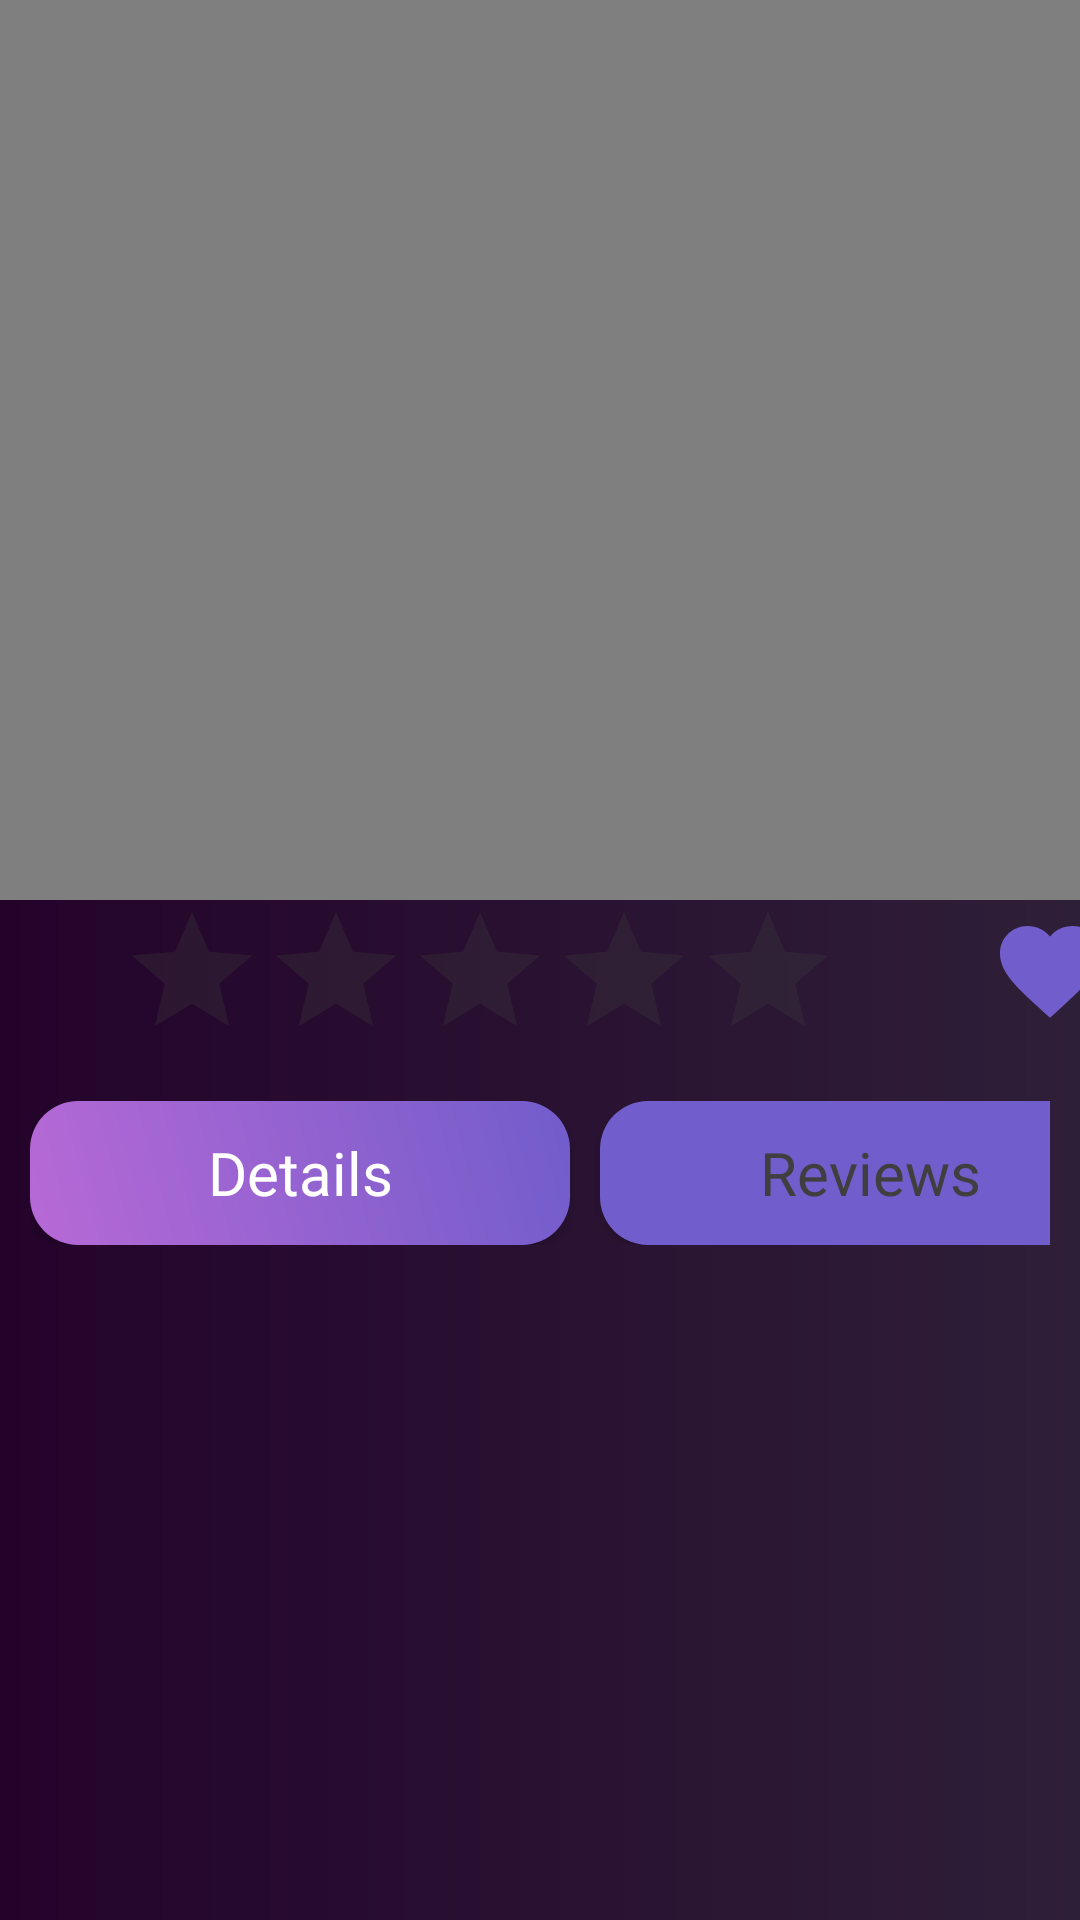

Here is an Android app screen rendered from its layout file. Give the layout XML and the strings, colors and styles it references.
<!-- AndroidManifest.xml: application theme Theme.Cinematic -->
<!-- res/layout/activity_show.xml -->
<?xml version="1.0" encoding="utf-8"?>
<LinearLayout xmlns:android="http://schemas.android.com/apk/res/android"
    xmlns:app="http://schemas.android.com/apk/res-auto"
    xmlns:tools="http://schemas.android.com/tools"
    android:id="@+id/my_linear"
    android:layout_width="match_parent"
    android:layout_height="match_parent"
    android:background="@drawable/backkground_shape"
    android:orientation="vertical"
    tools:context=".ui.Show">

    <VideoView
        android:id="@+id/videoView"
        android:layout_width="match_parent"
        android:layout_height="300dp" />

    <LinearLayout
        android:layout_width="match_parent"
        android:layout_height="wrap_content"
        android:gravity="center"
        android:orientation="horizontal">

        <RatingBar
            android:id="@+id/ratingBar"
            android:layout_width="240dp"
            android:layout_height="wrap_content"
            android:layout_gravity="center"
            android:layout_marginLeft="50dp"
            android:stepSize="1"
            android:theme="@style/RatingBar" />

        <ImageView
            android:id="@+id/show_heart"
            android:layout_width="40dp"
            android:layout_height="40dp"
            android:layout_marginLeft="50dp"
            android:layout_marginTop="-5dp"

            android:src="@drawable/favorite_40" />
    </LinearLayout>

    <LinearLayout
        android:layout_width="match_parent"
        android:layout_height="wrap_content"
        android:layout_margin="10dp"
        android:orientation="horizontal">

        <Button
            android:id="@+id/btn_choose_your_location"
            android:layout_width="180dp"
            android:layout_height="wrap_content"


            android:background="@drawable/btn_shabe"
            android:fontFamily="@font/nunito_bold"

            android:gravity="center"
            android:text="Details"
            android:textAllCaps="false"
            android:textColor="#FFFFFF"
            android:textSize="20sp" />

        <Button
            android:id="@+id/btn_show_review"
            android:layout_width="180dp"
            android:layout_height="wrap_content"
            android:layout_marginLeft="10dp"


            android:background="@drawable/btn"
            android:fontFamily="@font/nunito_bold"

            android:gravity="center"
            android:text="Reviews"
            android:textAllCaps="false"
            android:textColor="#403F3F"
            android:textSize="20sp" />

    </LinearLayout>

    <androidx.fragment.app.FragmentContainerView
        android:id="@+id/fragmentContainerView2"
        android:layout_width="match_parent"
        android:layout_height="match_parent" />
</LinearLayout>
<!-- resources referenced by this layout -->
<resources>
  <!-- drawable backkground_shape (drawable) -->
  <?xml version="1.0" encoding="utf-8"?>
  <shape xmlns:android="http://schemas.android.com/apk/res/android">
      <gradient  android:startColor="#24032b"  android:endColor="#2e1f38"></gradient>
  
  </shape>
  <!-- drawable btn (drawable) -->
  <?xml version="1.0" encoding="utf-8"?>
  <shape xmlns:android="http://schemas.android.com/apk/res/android">
      <corners android:radius="16dp"></corners>
      <solid android:color="@color/bnfsg"></solid>
  
  
  </shape>
  <!-- drawable btn_shabe (drawable) -->
  <?xml version="1.0" encoding="utf-8"?>
  <shape xmlns:android="http://schemas.android.com/apk/res/android">
      <corners android:radius="16dp"></corners>
  
      <gradient android:startColor="#B769D6" android:endColor="#715DCB"
  
          android:angle="45"></gradient>
  
  </shape>
  <!-- drawable favorite_40 (drawable) -->
  <vector android:height="40dp" android:tint="#715DCB"
      android:viewportHeight="24" android:viewportWidth="24"
      android:width="40dp" xmlns:android="http://schemas.android.com/apk/res/android">
      <path android:fillColor="@android:color/white" android:pathData="M12,21.35l-1.45,-1.32C5.4,15.36 2,12.28 2,8.5 2,5.42 4.42,3 7.5,3c1.74,0 3.41,0.81 4.5,2.09C13.09,3.81 14.76,3 16.5,3 19.58,3 22,5.42 22,8.5c0,3.78 -3.4,6.86 -8.55,11.54L12,21.35z"/>
  </vector>
  <style name="RatingBar" parent="Theme.AppCompat">
          <item name="colorControlNormal">@color/lightGrey</item>
          <item name="colorControlActivated">@color/duskYellow</item>
  
      </style>
  <style name="Theme.Cinematic" parent="Base.Theme.Cinematic" />
  <color name="bnfsg">#715DCB</color>
  <color name="lightGrey">#3C3B3B</color>
  <color name="duskYellow">#E1CA05</color>
  <style name="Base.Theme.Cinematic" parent="Theme.AppCompat.Light.NoActionBar">
          
          
      </style>
</resources>
